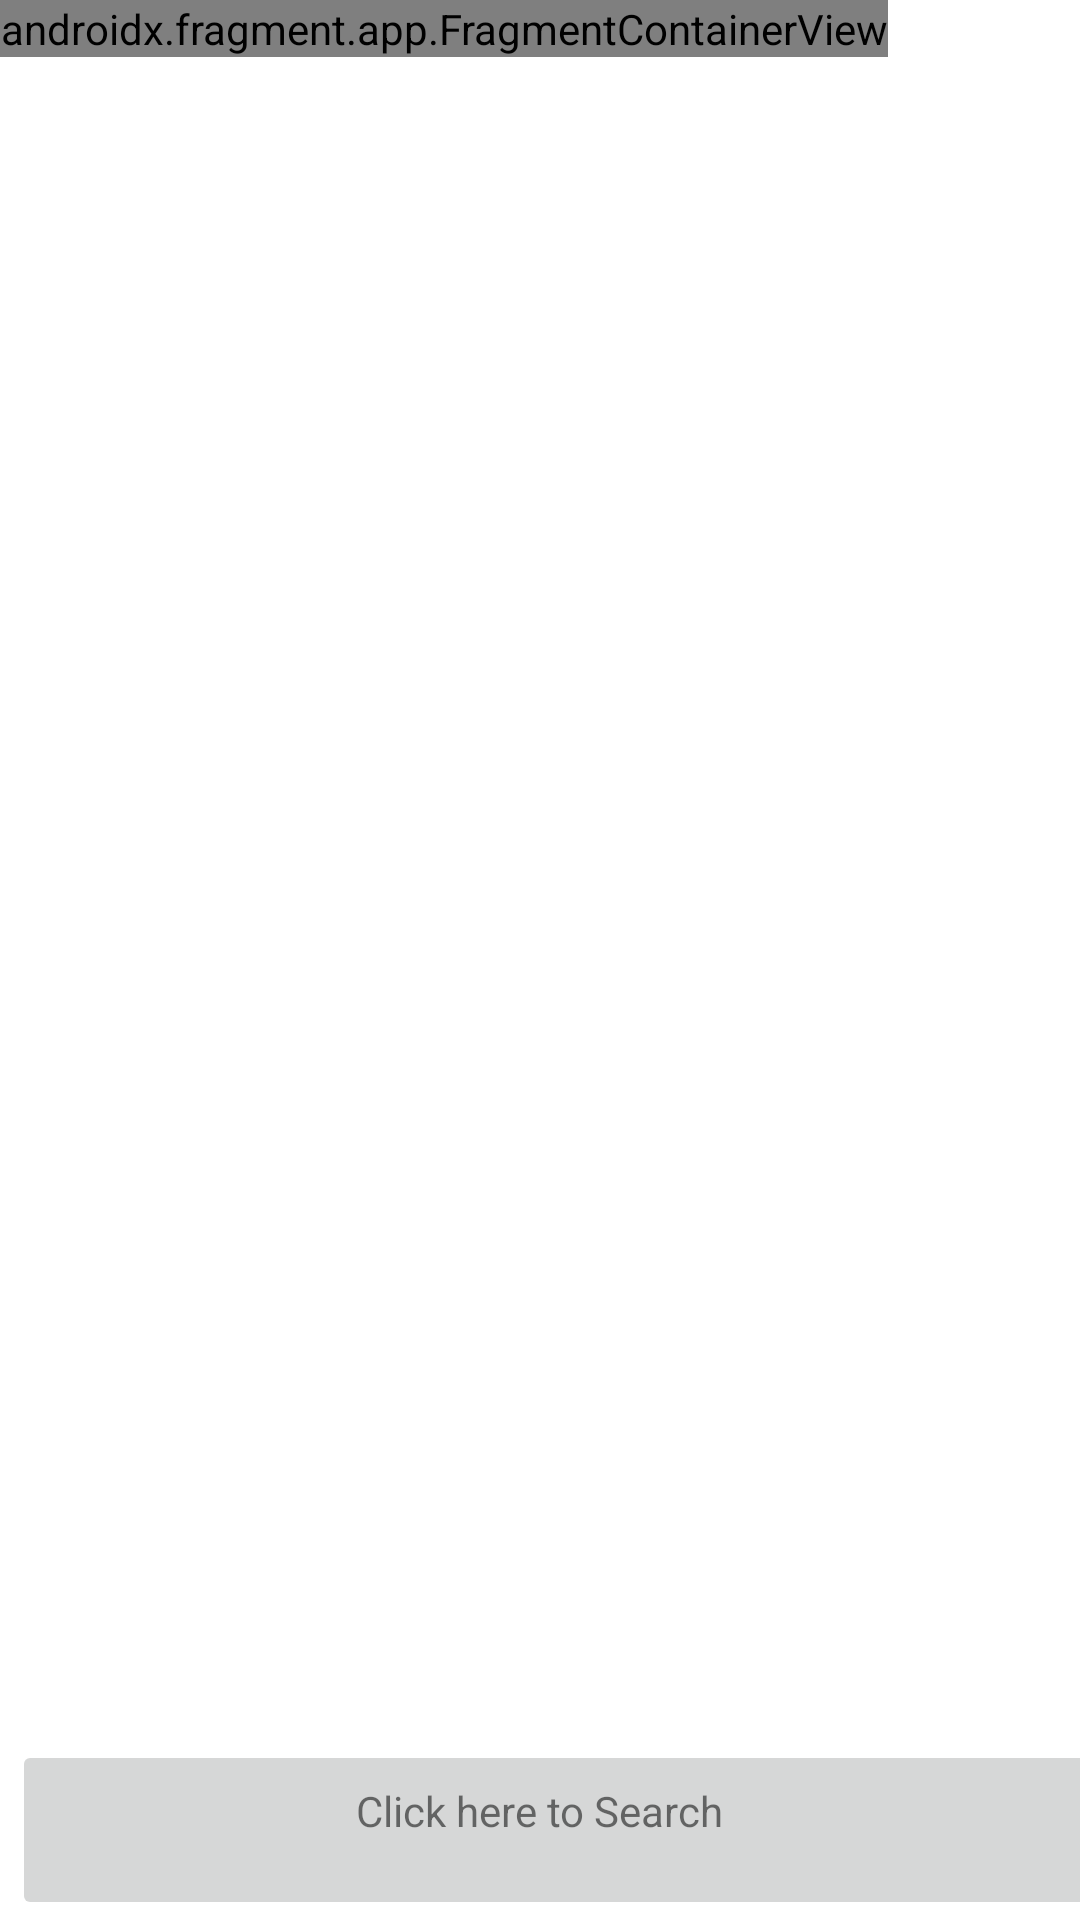

Write the Android layout XML for this screen, with the resource values it uses.
<!-- AndroidManifest.xml: application theme Theme.AudioBB_Assignment10 -->
<!-- res/layout/activity_main.xml -->
<?xml version="1.0" encoding="utf-8"?>
<androidx.constraintlayout.widget.ConstraintLayout xmlns:android="http://schemas.android.com/apk/res/android"
    xmlns:app="http://schemas.android.com/apk/res-auto"
    xmlns:tools="http://schemas.android.com/tools"
    android:layout_width="match_parent"
    android:layout_height="match_parent"
    tools:context=".MainActivity">

    <ImageButton
        android:id="@+id/searchButton"
        android:layout_width="418dp"
        android:layout_height="60dp"
        android:layout_marginStart="4dp"
        android:layout_marginEnd="4dp"
        app:layout_constraintBottom_toBottomOf="parent"
        app:layout_constraintEnd_toEndOf="parent"
        app:layout_constraintHorizontal_bias="0.0"
        app:layout_constraintStart_toStartOf="parent"
        app:layout_constraintTop_toTopOf="parent"
        app:layout_constraintVertical_bias="1.0" />

    <androidx.fragment.app.FragmentContainerView
        android:id="@+id/container1"
        android:layout_width="0dp"
        android:layout_height="0dp"
        android:layout_marginStart="4dp"
        android:layout_marginEnd="4dp"
        app:layout_constraintBottom_toTopOf="@+id/searchButton"
        app:layout_constraintEnd_toEndOf="parent"
        app:layout_constraintHorizontal_bias="0.0"
        app:layout_constraintStart_toStartOf="parent"
        app:layout_constraintTop_toTopOf="parent" />

    <androidx.fragment.app.FragmentContainerView
        android:id="@+id/controlFragmentContainerView"
        android:name="edu.temple.audiobb_assignment10.ControlFragment"
        android:layout_width="0dp"
        android:layout_height="wrap_content"
        tools:layout_editor_absoluteX="8dp"
        tools:layout_editor_absoluteY="447dp" />

    <TextView
        android:id="@+id/textView2"
        android:layout_width="wrap_content"
        android:layout_height="wrap_content"
        android:text="Click here to Search"
        app:layout_constraintBottom_toBottomOf="@+id/searchButton"
        app:layout_constraintEnd_toEndOf="parent"
        app:layout_constraintHorizontal_bias="0.491"
        app:layout_constraintStart_toStartOf="@+id/searchButton"
        app:layout_constraintTop_toBottomOf="@+id/container1"
        app:layout_constraintVertical_bias="0.341" />
</androidx.constraintlayout.widget.ConstraintLayout>
<!-- resources referenced by this layout -->
<resources>
  <style name="Theme.AudioBB_Assignment10" parent="Theme.MaterialComponents.DayNight.DarkActionBar">
          
          <item name="colorPrimary">@color/purple_500</item>
          <item name="colorPrimaryVariant">@color/purple_700</item>
          <item name="colorOnPrimary">@color/white</item>
          
          <item name="colorSecondary">@color/teal_200</item>
          <item name="colorSecondaryVariant">@color/teal_700</item>
          <item name="colorOnSecondary">@color/black</item>
          
          <item name="android:statusBarColor" tools:targetApi="l">?attr/colorPrimaryVariant</item>
          
      </style>
  <!-- not gathered from this repository: default colours our renderer supplied (Android Studio template values) -->
  <color name="purple_500">#FF6200EE</color>
  <color name="purple_700">#FF3700B3</color>
  <color name="teal_200">#FF03DAC5</color>
  <color name="teal_700">#FF018786</color>
  <color name="black">#FF000000</color>
  <color name="white">#FFFFFFFF</color>
</resources>
